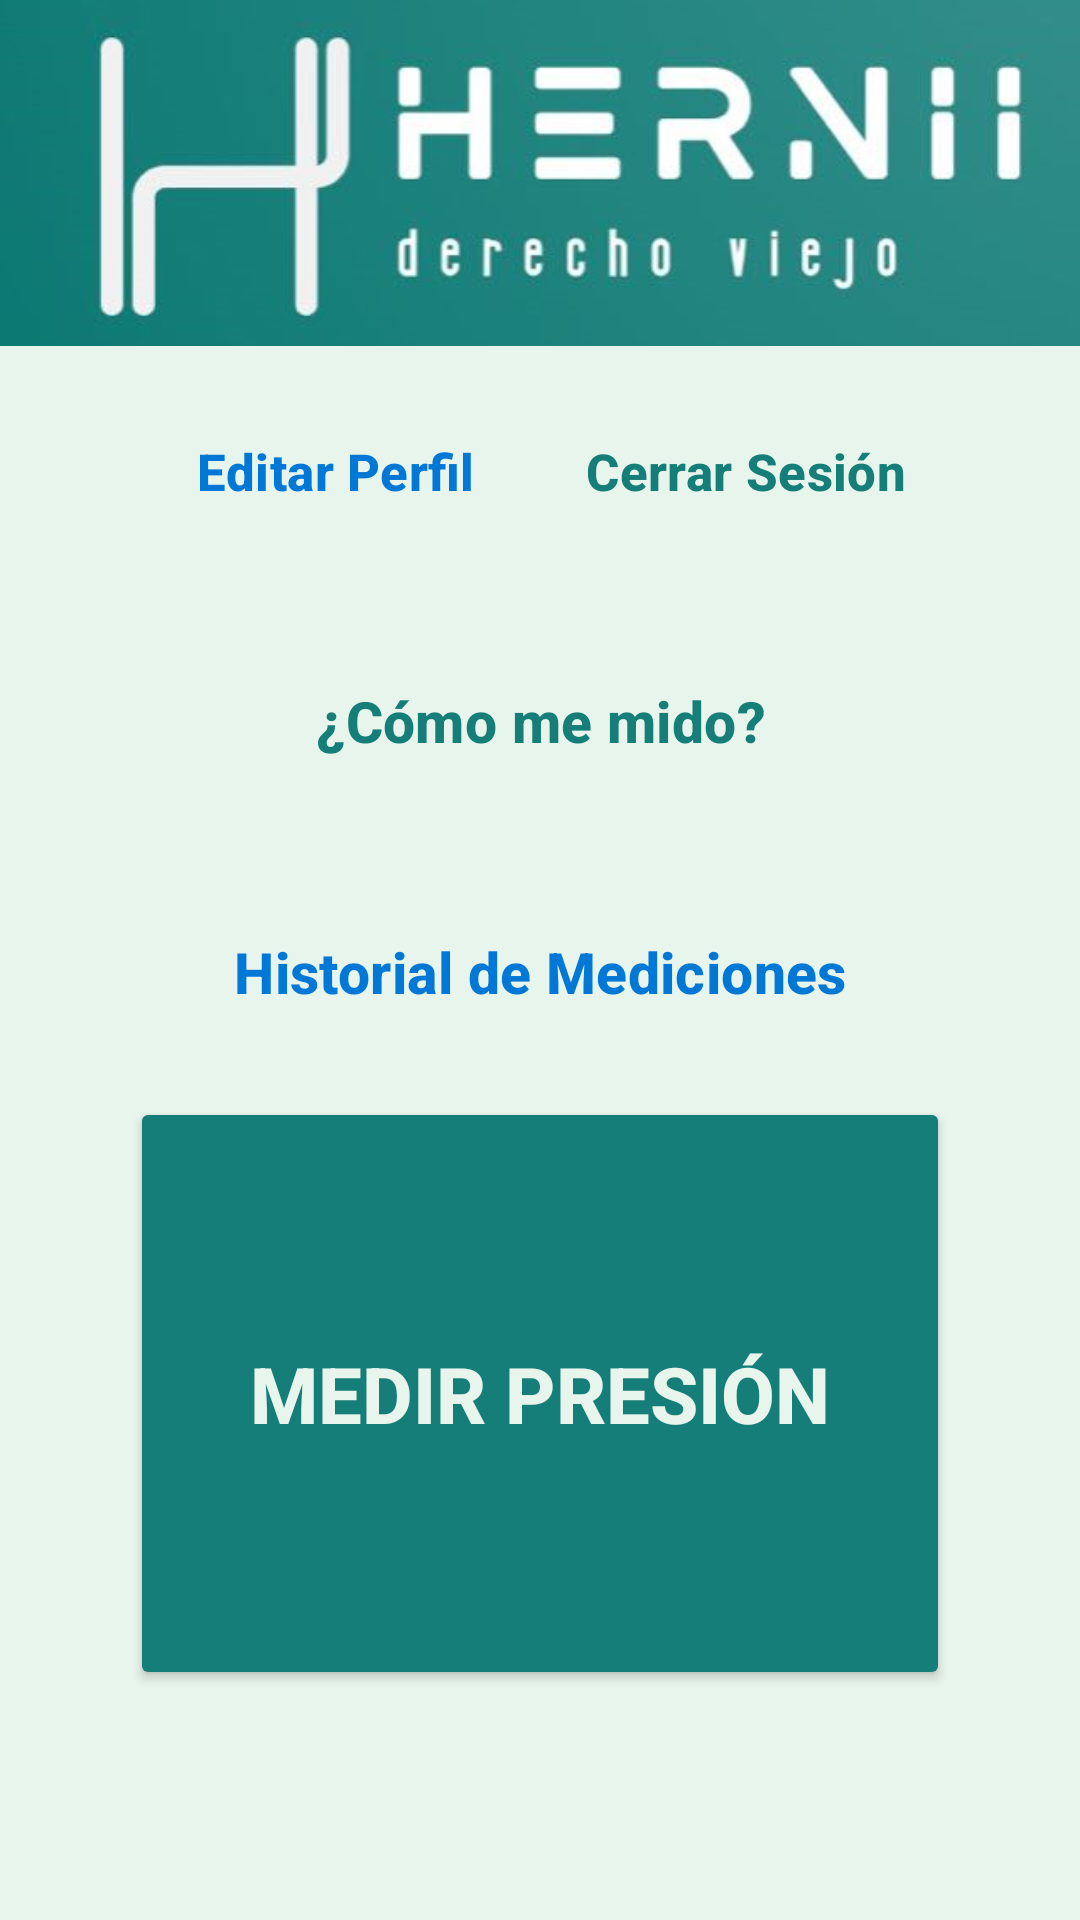

Android layout source for this screen:
<!-- AndroidManifest.xml: application theme Theme.HHERNIIAPP -->
<!-- res/layout/activity_menu.xml -->
<?xml version="1.0" encoding="utf-8"?>
<androidx.constraintlayout.widget.ConstraintLayout xmlns:android="http://schemas.android.com/apk/res/android"
    xmlns:app="http://schemas.android.com/apk/res-auto"
    xmlns:tools="http://schemas.android.com/tools"
    android:layout_width="match_parent"
    android:layout_height="match_parent"
    tools:context=".MenuActivity">

    <ImageView
        android:layout_width="wrap_content"
        android:layout_height="0dp"
        android:scaleType="centerCrop"
        android:src="@drawable/hernii_landscape"
        app:layout_constraintBottom_toBottomOf="@id/guideline4"
        app:layout_constraintEnd_toEndOf="parent"
        app:layout_constraintStart_toStartOf="parent"
        app:layout_constraintTop_toTopOf="parent">
    </ImageView>


    <LinearLayout
        android:layout_width="0dp"
        android:layout_height="0dp"
        android:gravity="center"
        android:orientation="vertical"
        app:layout_constraintBottom_toBottomOf="@id/guideline3"
        app:layout_constraintEnd_toEndOf="@id/guideline6"
        app:layout_constraintStart_toStartOf="@id/guideline5"
        app:layout_constraintTop_toTopOf="@+id/guideline4">


        <LinearLayout
            android:layout_width="match_parent"
            android:layout_height="wrap_content"
            android:layout_weight="1"
            android:orientation="horizontal">

            <Button
                android:id="@+id/edit_profile"
                style="?android:attr/buttonBarButtonStyle"
                android:layout_width="match_parent"
                android:layout_height="wrap_content"
                android:layout_gravity="center"
                android:layout_margin="0dp"
                android:layout_weight="1"
                android:onClick="editarPerfil_Press"
                android:text="@string/boton_6"
                android:textColor="@color/button2color"
                android:textSize="17sp"
                android:textStyle="bold" />

            <Button
                android:id="@+id/logout"
                style="?android:attr/buttonBarButtonStyle"
                android:layout_width="match_parent"
                android:layout_height="wrap_content"
                android:layout_gravity="center"
                android:layout_margin="0dp"
                android:layout_weight="1"
                android:onClick="logout_Press"
                android:text="@string/logout"
                android:textColor="@color/button_color"
                android:textSize="17sp"
                android:textStyle="bold" />

        </LinearLayout>

        <Button
            android:id="@+id/help"
            style="?android:attr/buttonBarButtonStyle"
            android:layout_width="match_parent"
            android:layout_height="wrap_content"
            android:layout_gravity="center"
            android:layout_margin="0dp"
            android:onClick="help_Press"
            android:layout_weight="1"
            android:text="@string/help"
            android:textColor="@color/button_color"
            android:textSize="19sp"
            android:textStyle="bold" />


        <Button
            android:id="@+id/history"
            style="?android:attr/buttonBarButtonStyle"
            android:layout_width="match_parent"
            android:layout_height="wrap_content"
            android:layout_gravity="center"
            android:layout_margin="0dp"
            android:onClick="history_Press"
            android:layout_weight="1"
            android:text="@string/historial"
            android:textColor="#0178D6"
            android:textSize="19sp"
            android:textStyle="bold" />

        <Button
            android:id="@+id/medir"
            android:layout_width="match_parent"
            android:layout_height="wrap_content"
            android:layout_gravity="center"
            android:layout_weight="4"
            android:onClick="medir_Press"
            android:backgroundTint="@color/button_color"
            android:text="@string/medir"
            android:textColor="@color/background"
            android:textSize="26sp"
            android:textStyle="bold" />
    </LinearLayout>

    <androidx.constraintlayout.widget.Guideline
        android:id="@+id/guideline1"
        android:layout_width="wrap_content"
        android:layout_height="wrap_content"
        android:orientation="vertical"
        app:layout_constraintGuide_percent="0.05" />

    <androidx.constraintlayout.widget.Guideline
        android:id="@+id/guideline2"
        android:layout_width="wrap_content"
        android:layout_height="wrap_content"
        android:orientation="vertical"
        app:layout_constraintGuide_percent="0.95" />

    <androidx.constraintlayout.widget.Guideline
        android:id="@+id/guideline3"
        android:layout_width="wrap_content"
        android:layout_height="wrap_content"
        android:orientation="horizontal"
        app:layout_constraintGuide_percent="0.88" />

    <androidx.constraintlayout.widget.Guideline
        android:id="@+id/guideline4"
        android:layout_width="wrap_content"
        android:layout_height="wrap_content"
        android:orientation="horizontal"
        app:layout_constraintGuide_percent="0.18013857" />

    <androidx.constraintlayout.widget.Guideline
        android:id="@+id/guideline5"
        android:layout_width="wrap_content"
        android:layout_height="wrap_content"
        android:orientation="vertical"
        app:layout_constraintGuide_percent="0.12" />

    <androidx.constraintlayout.widget.Guideline
        android:id="@+id/guideline6"
        android:layout_width="wrap_content"
        android:layout_height="wrap_content"
        android:orientation="vertical"
        app:layout_constraintGuide_percent="0.88" />

    <androidx.constraintlayout.widget.Guideline
        android:id="@+id/guideline7"
        android:layout_width="wrap_content"
        android:layout_height="wrap_content"
        android:orientation="horizontal"
        app:layout_constraintGuide_percent="0.15935335" />

    <androidx.constraintlayout.widget.Guideline
        android:id="@+id/guideline8"
        android:layout_width="wrap_content"
        android:layout_height="wrap_content"
        android:orientation="horizontal"
        app:layout_constraintGuide_percent="0.53" />

    <androidx.constraintlayout.widget.Group
        android:id="@+id/group"
        android:layout_width="wrap_content"
        android:layout_height="wrap_content" />


</androidx.constraintlayout.widget.ConstraintLayout>
<!-- resources referenced by this layout -->
<resources>
  <color name="background">#E8F5EC</color>
  <color name="button2color">#0178D6</color>
  <color name="button_color">#157E79</color>
  <!-- drawable hernii_landscape: png bitmap (drawable, 85458 bytes) -->
  <string name="boton_6">Editar Perfil</string>
  <string name="help">¿Cómo me mido?</string>
  <string name="historial">Historial de Mediciones</string>
  <string name="logout">Cerrar Sesión</string>
  <string name="medir">Medir Presión</string>
  <style name="Theme.HHERNIIAPP" parent="Base.Theme.HHERNIIAPP" />
  <style name="Base.Theme.HHERNIIAPP" parent="Theme.Material3.DayNight.NoActionBar">
          
          
             <item name="android:windowBackground">@color/background</item>
  
          <item name="android:statusBarColor" tools:targetApi="1">@color/button_color</item>
       </style>
</resources>
